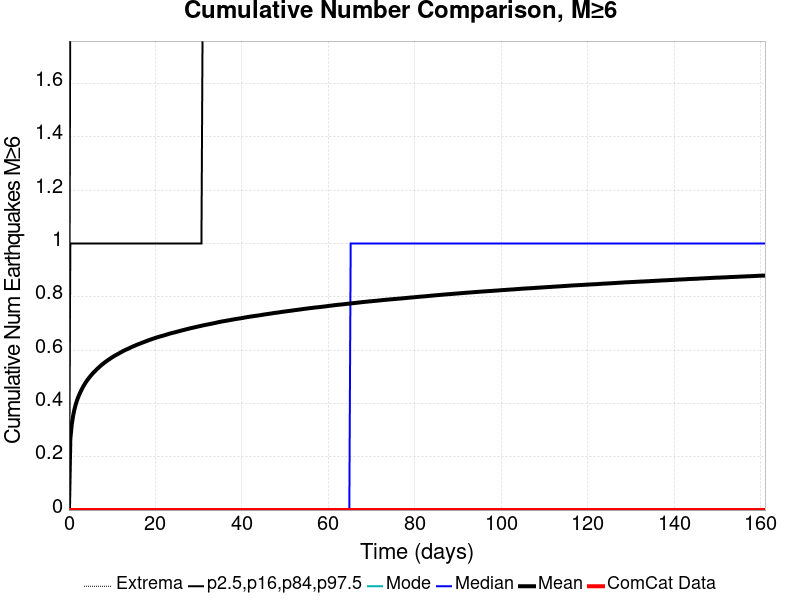

Values plotted in this chart, from the file beside it:
Time (days), ComCat Data, Simulation Mean, Simulation Median, Simulation Mode, Simulation Minimum, Simulation Maximum, 2.5 %-ile, 16 %-ile, 84 %-ile, 97.5 %-ile
0.0, 0.0, 0.0, 0.0, 0.0, 0.0, 0.0, 0.0, 0.0, 0.0, 0.0
0.3227, 0.0, 0.2663, 0.0, 0.0, 0.0, 6.0, 0.0, 0.0, 1.0, 2.0
0.6454, 0.0, 0.3203, 0.0, 0.0, 0.0, 6.0, 0.0, 0.0, 1.0, 2.0
0.9681, 0.0, 0.3543, 0.0, 0.0, 0.0, 6.0, 0.0, 0.0, 1.0, 2.0
1.291, 0.0, 0.3789, 0.0, 0.0, 0.0, 7.0, 0.0, 0.0, 1.0, 2.0
1.613, 0.0, 0.3986, 0.0, 0.0, 0.0, 7.0, 0.0, 0.0, 1.0, 2.0
1.936, 0.0, 0.4148, 0.0, 0.0, 0.0, 7.0, 0.0, 0.0, 1.0, 2.0
2.259, 0.0, 0.4283, 0.0, 0.0, 0.0, 7.0, 0.0, 0.0, 1.0, 2.0
2.582, 0.0, 0.4401, 0.0, 0.0, 0.0, 7.0, 0.0, 0.0, 1.0, 2.0
2.904, 0.0, 0.4509, 0.0, 0.0, 0.0, 7.0, 0.0, 0.0, 1.0, 2.0
3.227, 0.0, 0.4612, 0.0, 0.0, 0.0, 7.0, 0.0, 0.0, 1.0, 2.0
3.55, 0.0, 0.4702, 0.0, 0.0, 0.0, 7.0, 0.0, 0.0, 1.0, 2.0
3.872, 0.0, 0.4786, 0.0, 0.0, 0.0, 7.0, 0.0, 0.0, 1.0, 2.0
4.195, 0.0, 0.4862, 0.0, 0.0, 0.0, 8.0, 0.0, 0.0, 1.0, 2.0
4.518, 0.0, 0.4934, 0.0, 0.0, 0.0, 8.0, 0.0, 0.0, 1.0, 2.0
4.84, 0.0, 0.5, 0.0, 0.0, 0.0, 8.0, 0.0, 0.0, 1.0, 2.0
5.163, 0.0, 0.5061, 0.0, 0.0, 0.0, 8.0, 0.0, 0.0, 1.0, 2.0
5.486, 0.0, 0.5123, 0.0, 0.0, 0.0, 8.0, 0.0, 0.0, 1.0, 2.0
5.808, 0.0, 0.5179, 0.0, 0.0, 0.0, 8.0, 0.0, 0.0, 1.0, 3.0
6.131, 0.0, 0.523, 0.0, 0.0, 0.0, 8.0, 0.0, 0.0, 1.0, 3.0
6.454, 0.0, 0.5281, 0.0, 0.0, 0.0, 8.0, 0.0, 0.0, 1.0, 3.0
6.777, 0.0, 0.5331, 0.0, 0.0, 0.0, 8.0, 0.0, 0.0, 1.0, 3.0
7.099, 0.0, 0.5379, 0.0, 0.0, 0.0, 8.0, 0.0, 0.0, 1.0, 3.0
7.422, 0.0, 0.5426, 0.0, 0.0, 0.0, 8.0, 0.0, 0.0, 1.0, 3.0
7.745, 0.0, 0.547, 0.0, 0.0, 0.0, 8.0, 0.0, 0.0, 1.0, 3.0
8.067, 0.0, 0.551, 0.0, 0.0, 0.0, 8.0, 0.0, 0.0, 1.0, 3.0
8.39, 0.0, 0.5553, 0.0, 0.0, 0.0, 8.0, 0.0, 0.0, 1.0, 3.0
8.713, 0.0, 0.559, 0.0, 0.0, 0.0, 8.0, 0.0, 0.0, 1.0, 3.0
9.035, 0.0, 0.5628, 0.0, 0.0, 0.0, 8.0, 0.0, 0.0, 1.0, 3.0
9.358, 0.0, 0.566, 0.0, 0.0, 0.0, 8.0, 0.0, 0.0, 1.0, 3.0
9.681, 0.0, 0.5697, 0.0, 0.0, 0.0, 8.0, 0.0, 0.0, 1.0, 3.0
10, 0.0, 0.5731, 0.0, 0.0, 0.0, 8.0, 0.0, 0.0, 1.0, 3.0
10.33, 0.0, 0.5765, 0.0, 0.0, 0.0, 8.0, 0.0, 0.0, 1.0, 3.0
10.65, 0.0, 0.5796, 0.0, 0.0, 0.0, 8.0, 0.0, 0.0, 1.0, 3.0
10.97, 0.0, 0.5825, 0.0, 0.0, 0.0, 8.0, 0.0, 0.0, 1.0, 3.0
11.29, 0.0, 0.5853, 0.0, 0.0, 0.0, 8.0, 0.0, 0.0, 1.0, 3.0
11.62, 0.0, 0.5882, 0.0, 0.0, 0.0, 8.0, 0.0, 0.0, 1.0, 3.0
11.94, 0.0, 0.5912, 0.0, 0.0, 0.0, 8.0, 0.0, 0.0, 1.0, 3.0
12.26, 0.0, 0.5941, 0.0, 0.0, 0.0, 8.0, 0.0, 0.0, 1.0, 3.0
12.59, 0.0, 0.597, 0.0, 0.0, 0.0, 8.0, 0.0, 0.0, 1.0, 3.0
12.91, 0.0, 0.5998, 0.0, 0.0, 0.0, 8.0, 0.0, 0.0, 1.0, 3.0
13.23, 0.0, 0.602, 0.0, 0.0, 0.0, 8.0, 0.0, 0.0, 1.0, 3.0
13.55, 0.0, 0.6043, 0.0, 0.0, 0.0, 9.0, 0.0, 0.0, 1.0, 3.0
13.88, 0.0, 0.6067, 0.0, 0.0, 0.0, 9.0, 0.0, 0.0, 1.0, 3.0
14.2, 0.0, 0.6094, 0.0, 0.0, 0.0, 9.0, 0.0, 0.0, 1.0, 3.0
14.52, 0.0, 0.6117, 0.0, 0.0, 0.0, 9.0, 0.0, 0.0, 1.0, 3.0
14.84, 0.0, 0.6141, 0.0, 0.0, 0.0, 9.0, 0.0, 0.0, 1.0, 3.0
15.17, 0.0, 0.6162, 0.0, 0.0, 0.0, 9.0, 0.0, 0.0, 1.0, 3.0
15.49, 0.0, 0.6186, 0.0, 0.0, 0.0, 9.0, 0.0, 0.0, 1.0, 3.0
15.81, 0.0, 0.6208, 0.0, 0.0, 0.0, 9.0, 0.0, 0.0, 1.0, 3.0
16.13, 0.0, 0.6227, 0.0, 0.0, 0.0, 9.0, 0.0, 0.0, 1.0, 3.0
16.46, 0.0, 0.6248, 0.0, 0.0, 0.0, 9.0, 0.0, 0.0, 1.0, 3.0
16.78, 0.0, 0.6268, 0.0, 0.0, 0.0, 9.0, 0.0, 0.0, 1.0, 3.0
17.1, 0.0, 0.6289, 0.0, 0.0, 0.0, 9.0, 0.0, 0.0, 1.0, 3.0
17.43, 0.0, 0.6308, 0.0, 0.0, 0.0, 9.0, 0.0, 0.0, 1.0, 3.0
17.75, 0.0, 0.6329, 0.0, 0.0, 0.0, 9.0, 0.0, 0.0, 1.0, 3.0
18.07, 0.0, 0.6348, 0.0, 0.0, 0.0, 9.0, 0.0, 0.0, 1.0, 3.0
18.39, 0.0, 0.637, 0.0, 0.0, 0.0, 9.0, 0.0, 0.0, 1.0, 3.0
18.72, 0.0, 0.6387, 0.0, 0.0, 0.0, 9.0, 0.0, 0.0, 1.0, 3.0
19.04, 0.0, 0.6405, 0.0, 0.0, 0.0, 9.0, 0.0, 0.0, 1.0, 3.0
... 440 more rows
